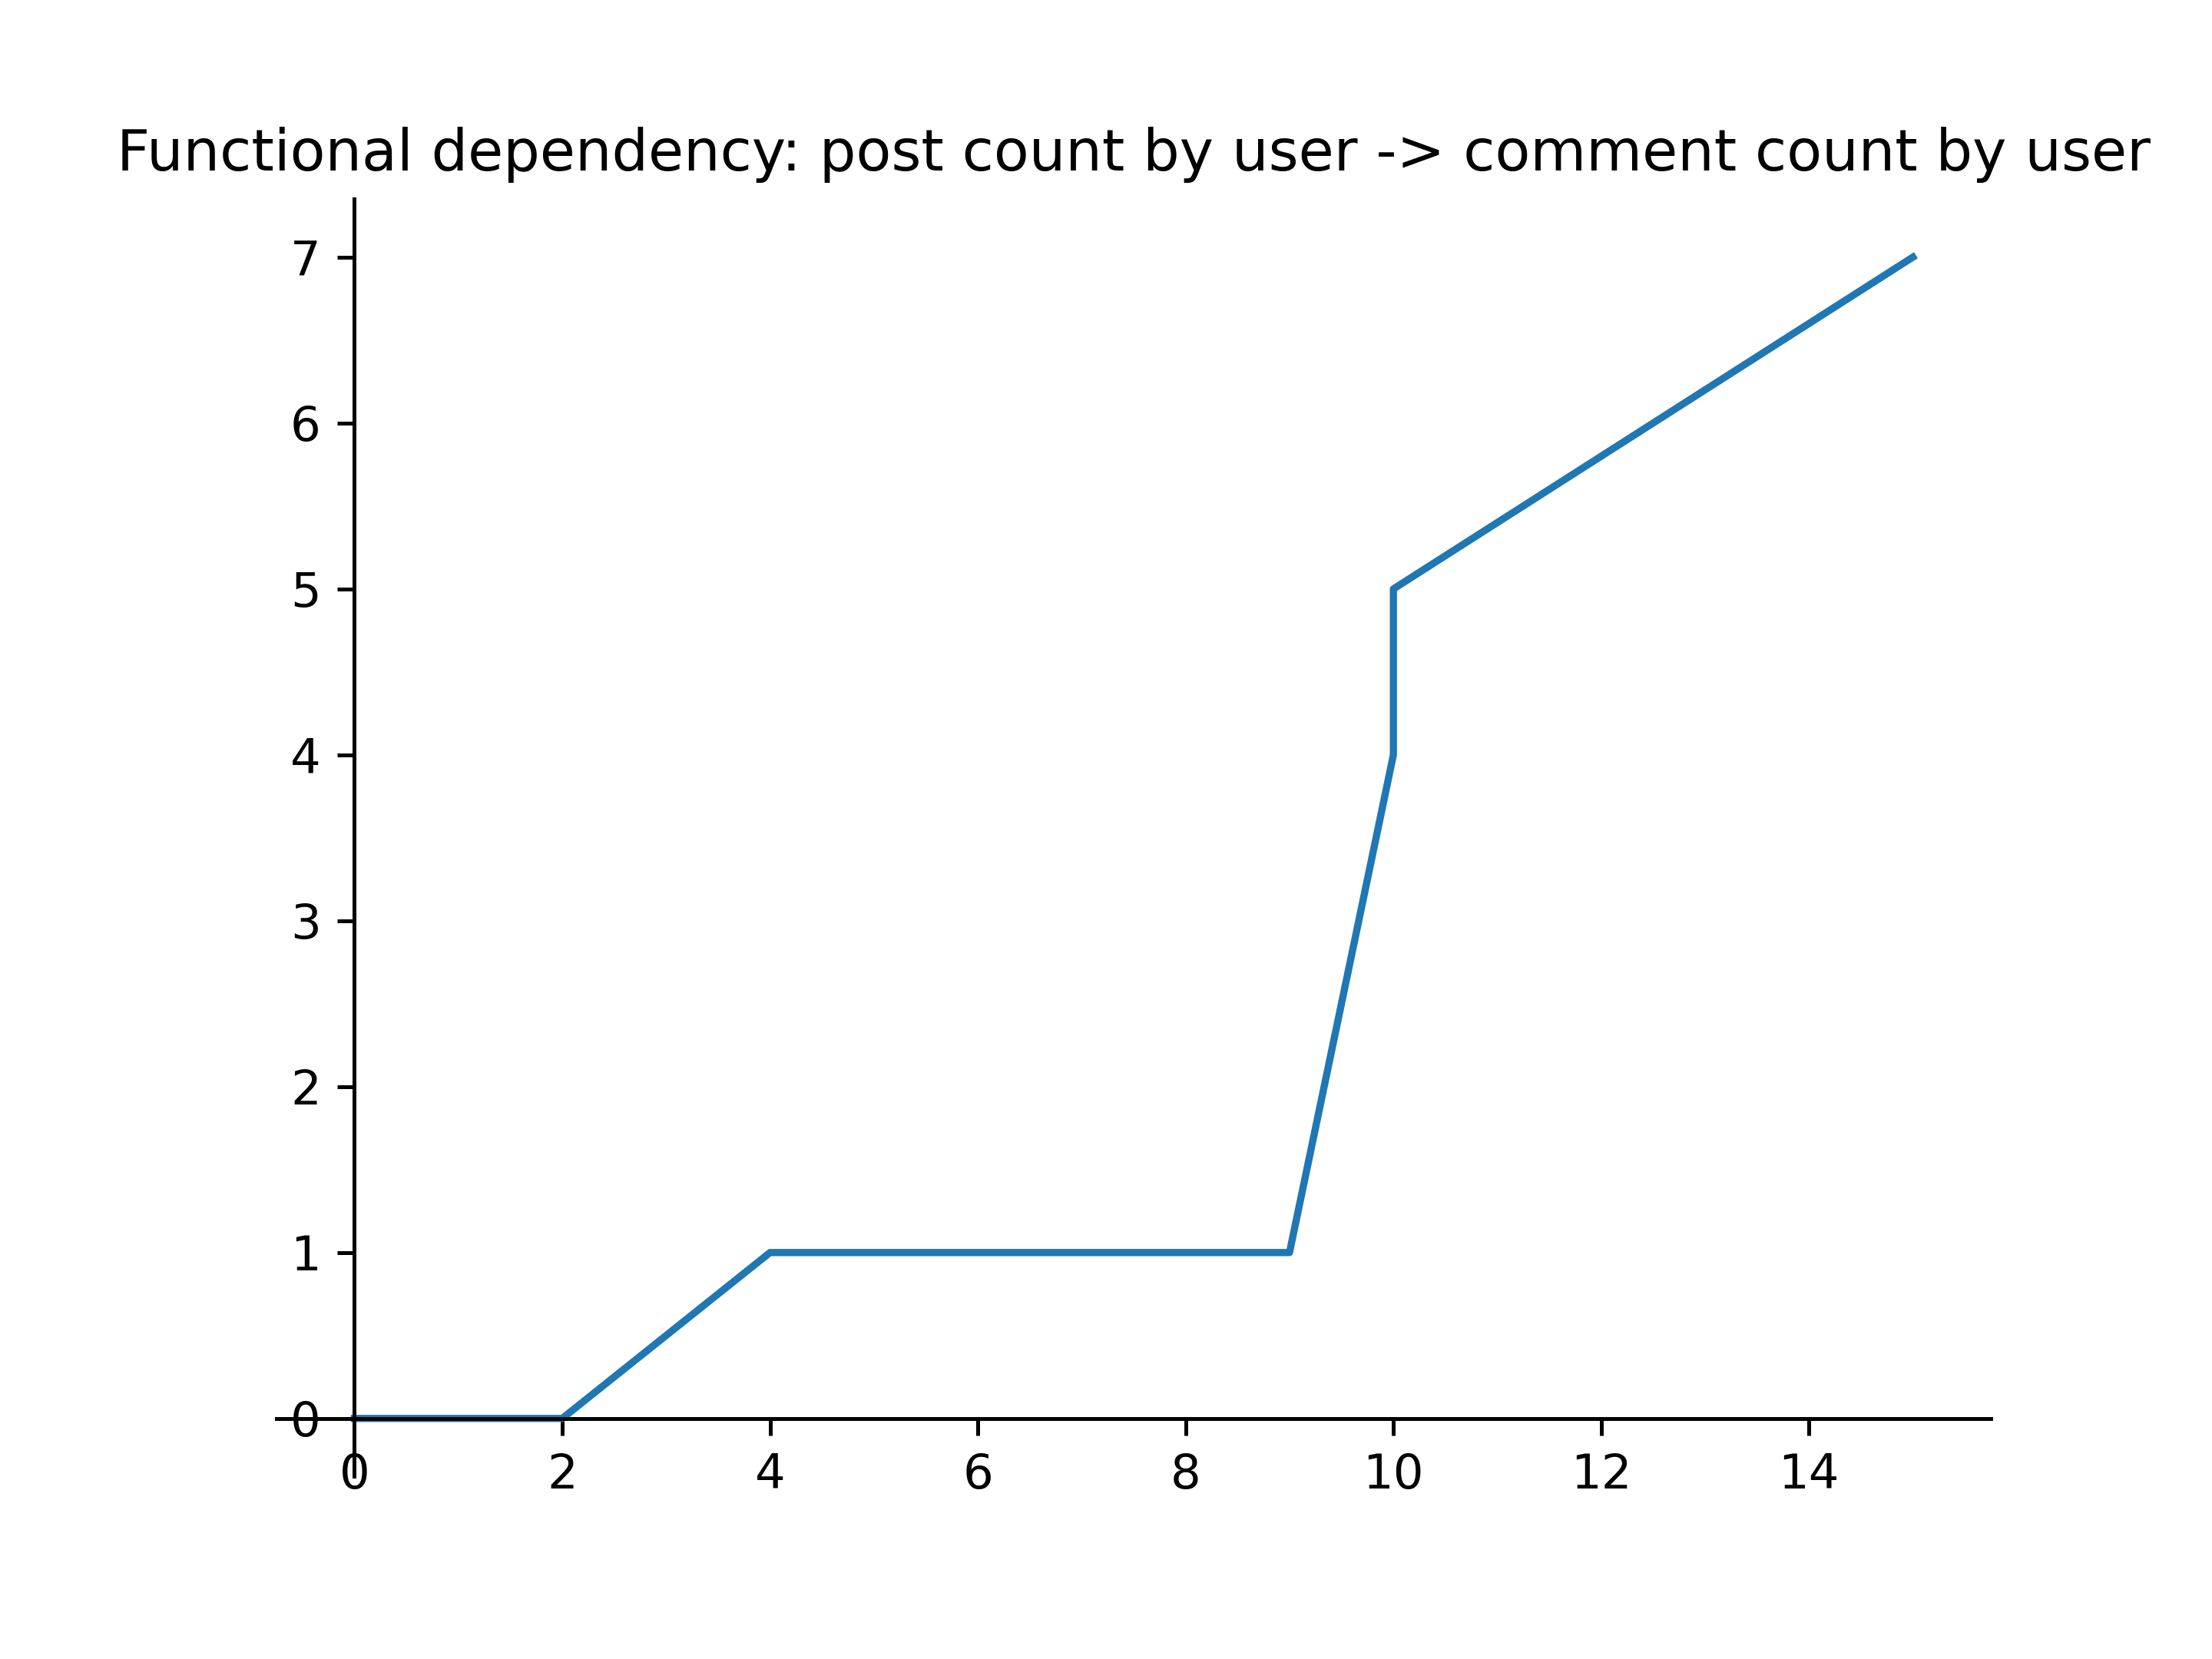

The data file committed next to this chart (first rows):
post count, comment count
9, 4
9, 5
2, 0
4, 1
0, 0
10, 1
10, 7
15, 1
6, 1
0, 0
